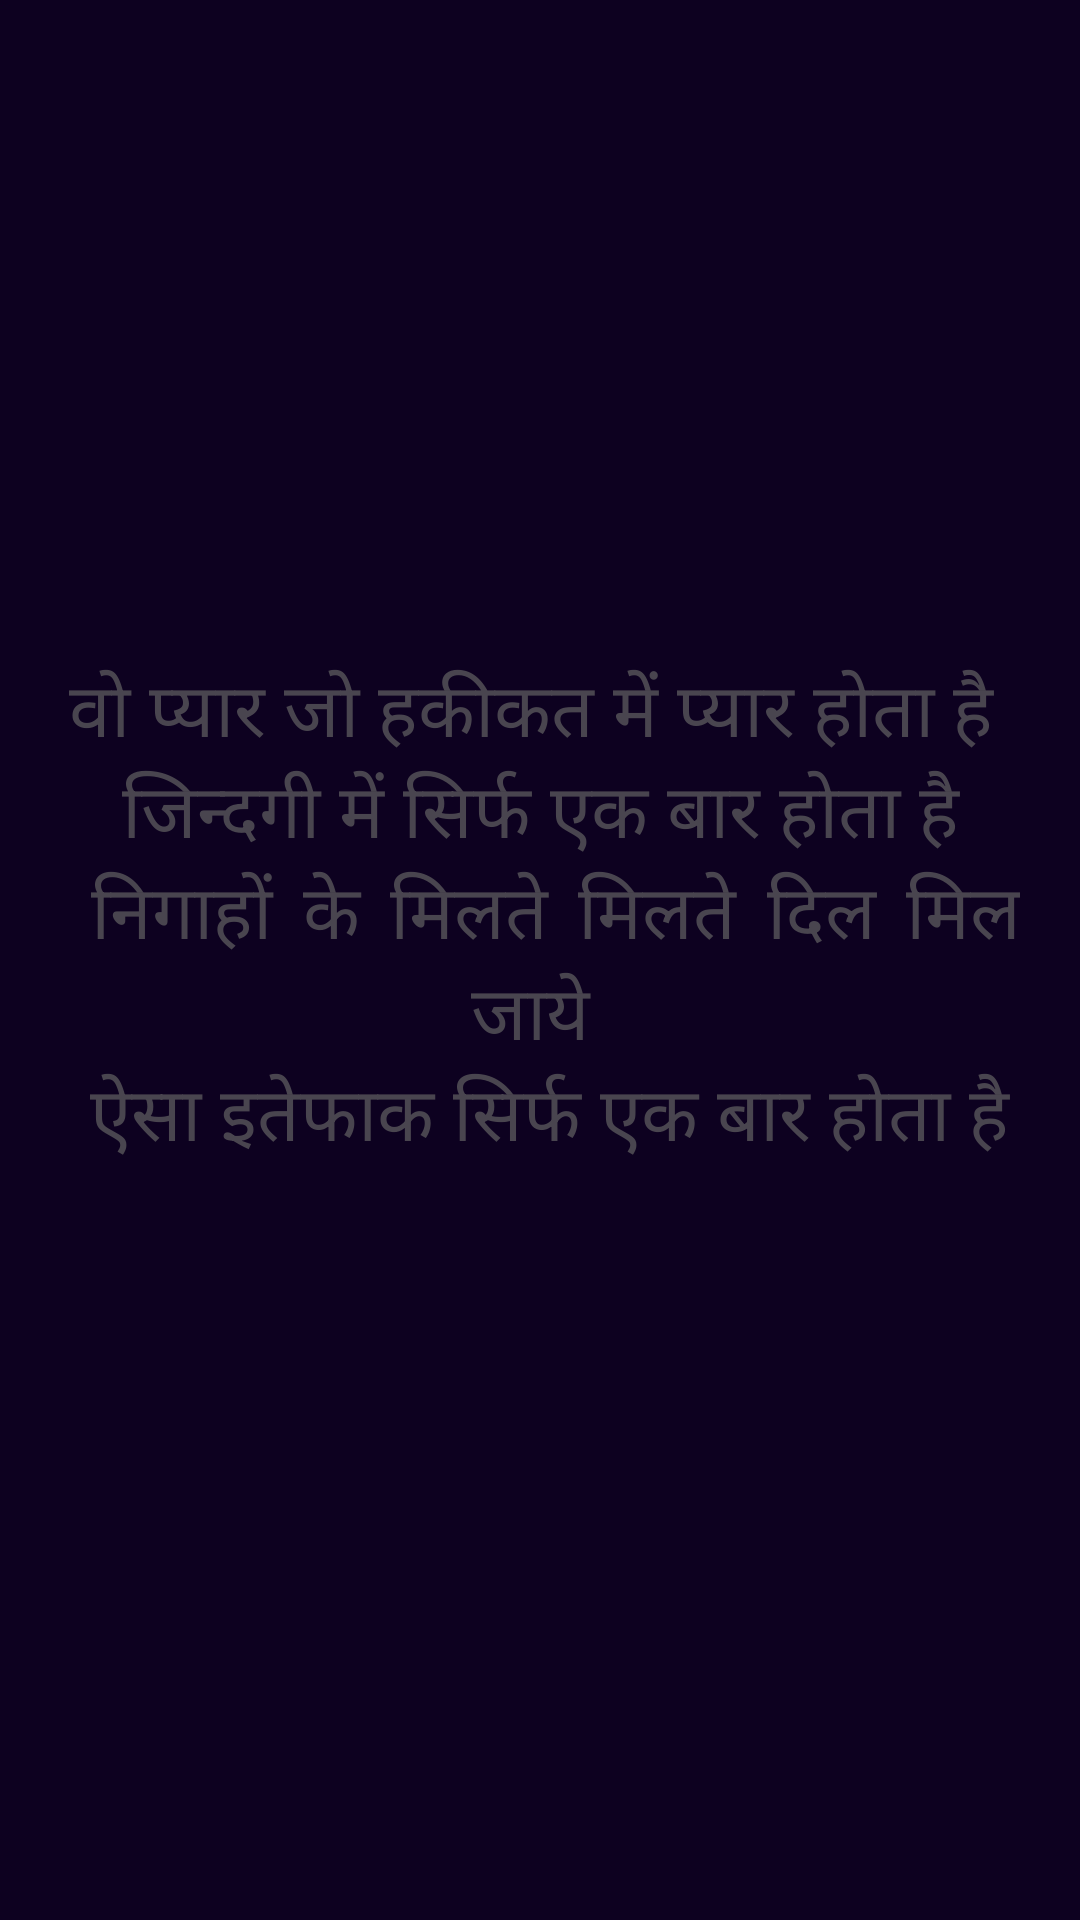

This screen was rendered from an Android layout file. Write that file and the resources it references.
<!-- AndroidManifest.xml: application theme Theme.CDC -->
<!-- res/layout/fragment_play.xml -->
<?xml version="1.0" encoding="utf-8"?>
<FrameLayout xmlns:android="http://schemas.android.com/apk/res/android"
    xmlns:tools="http://schemas.android.com/tools"
    android:layout_width="match_parent"
    android:layout_height="match_parent"
    tools:context=".fragment.PlayFragment">


    <LinearLayout xmlns:android="http://schemas.android.com/apk/res/android"
        android:layout_width="match_parent"
        android:layout_height="match_parent"
        android:gravity="center_vertical"
        android:orientation="vertical">

        
        <TextView
            android:layout_width="wrap_content"
            android:layout_height="wrap_content"
            android:padding="20sp"
            android:text="@string/hello_play_fragment"
            android:textAlignment="center"
            android:justificationMode="inter_word"
            android:textSize="25sp" />

    </LinearLayout>


</FrameLayout>
<!-- resources referenced by this layout -->
<resources>
  <string name="hello_play_fragment">वो प्यार जो हकीकत में प्यार होता है \n जिन्दगी में सिर्फ एक बार होता है \n निगाहों के मिलते मिलते दिल मिल जाये \n ऐसा इतेफाक सिर्फ एक बार होता है\n</string>
  <style name="Theme.CDC" parent="Base.Theme.CDC" />
  <style name="Base.Theme.CDC" parent="Theme.Material3.DayNight.NoActionBar">
          <item name="colorPrimary">@color/primary</item>
          <item name="colorOnPrimary">@color/on_primary</item>
          <item name="colorPrimaryContainer">@color/primary_container</item>
          <item name="colorOnPrimaryContainer">@color/text_primary</item>
          <item name="colorSurface">@color/surface</item>
          <item name="colorOnSurface">@color/text_primary</item>
          <item name="colorOnSurfaceVariant">@color/text_secondary</item>
          <item name="android:colorBackground">@color/app_bg</item>
          <item name="colorOnBackground">@color/text_primary</item>
          <item name="android:windowBackground">@color/app_bg</item>
          <item name="android:statusBarColor">@android:color/transparent</item>
          <item name="android:navigationBarColor">@color/nav_bg</item>
  
          
          <item name="materialAlertDialogTheme">@style/ThemeOverlay.CDC.MaterialAlertDialog</item>
      </style>
  <color name="primary">#7B2FBE</color>
  <color name="on_primary">#F5E6FF</color>
  <color name="primary_container">#2A0D4A</color>
  <color name="text_primary">#F5E6FF</color>
  <color name="surface">#1A0533</color>
  <color name="text_secondary">#C9A0DC</color>
  <color name="app_bg">#0D0120</color>
  <color name="nav_bg">#130328</color>
  <style name="ThemeOverlay.CDC.MaterialAlertDialog" parent="ThemeOverlay.Material3.MaterialAlertDialog">
          <item name="android:windowBackground">@color/app_bg</item>
          <item name="colorSurface">@color/app_bg</item>
          <item name="colorOnSurface">@color/text_primary</item>
          <item name="colorPrimary">@color/primary</item>
          <item name="android:textColorPrimary">@color/text_primary</item>
          <item name="android:textColorSecondary">@color/text_secondary</item>
          <item name="android:background">@color/app_bg</item>
      </style>
</resources>
